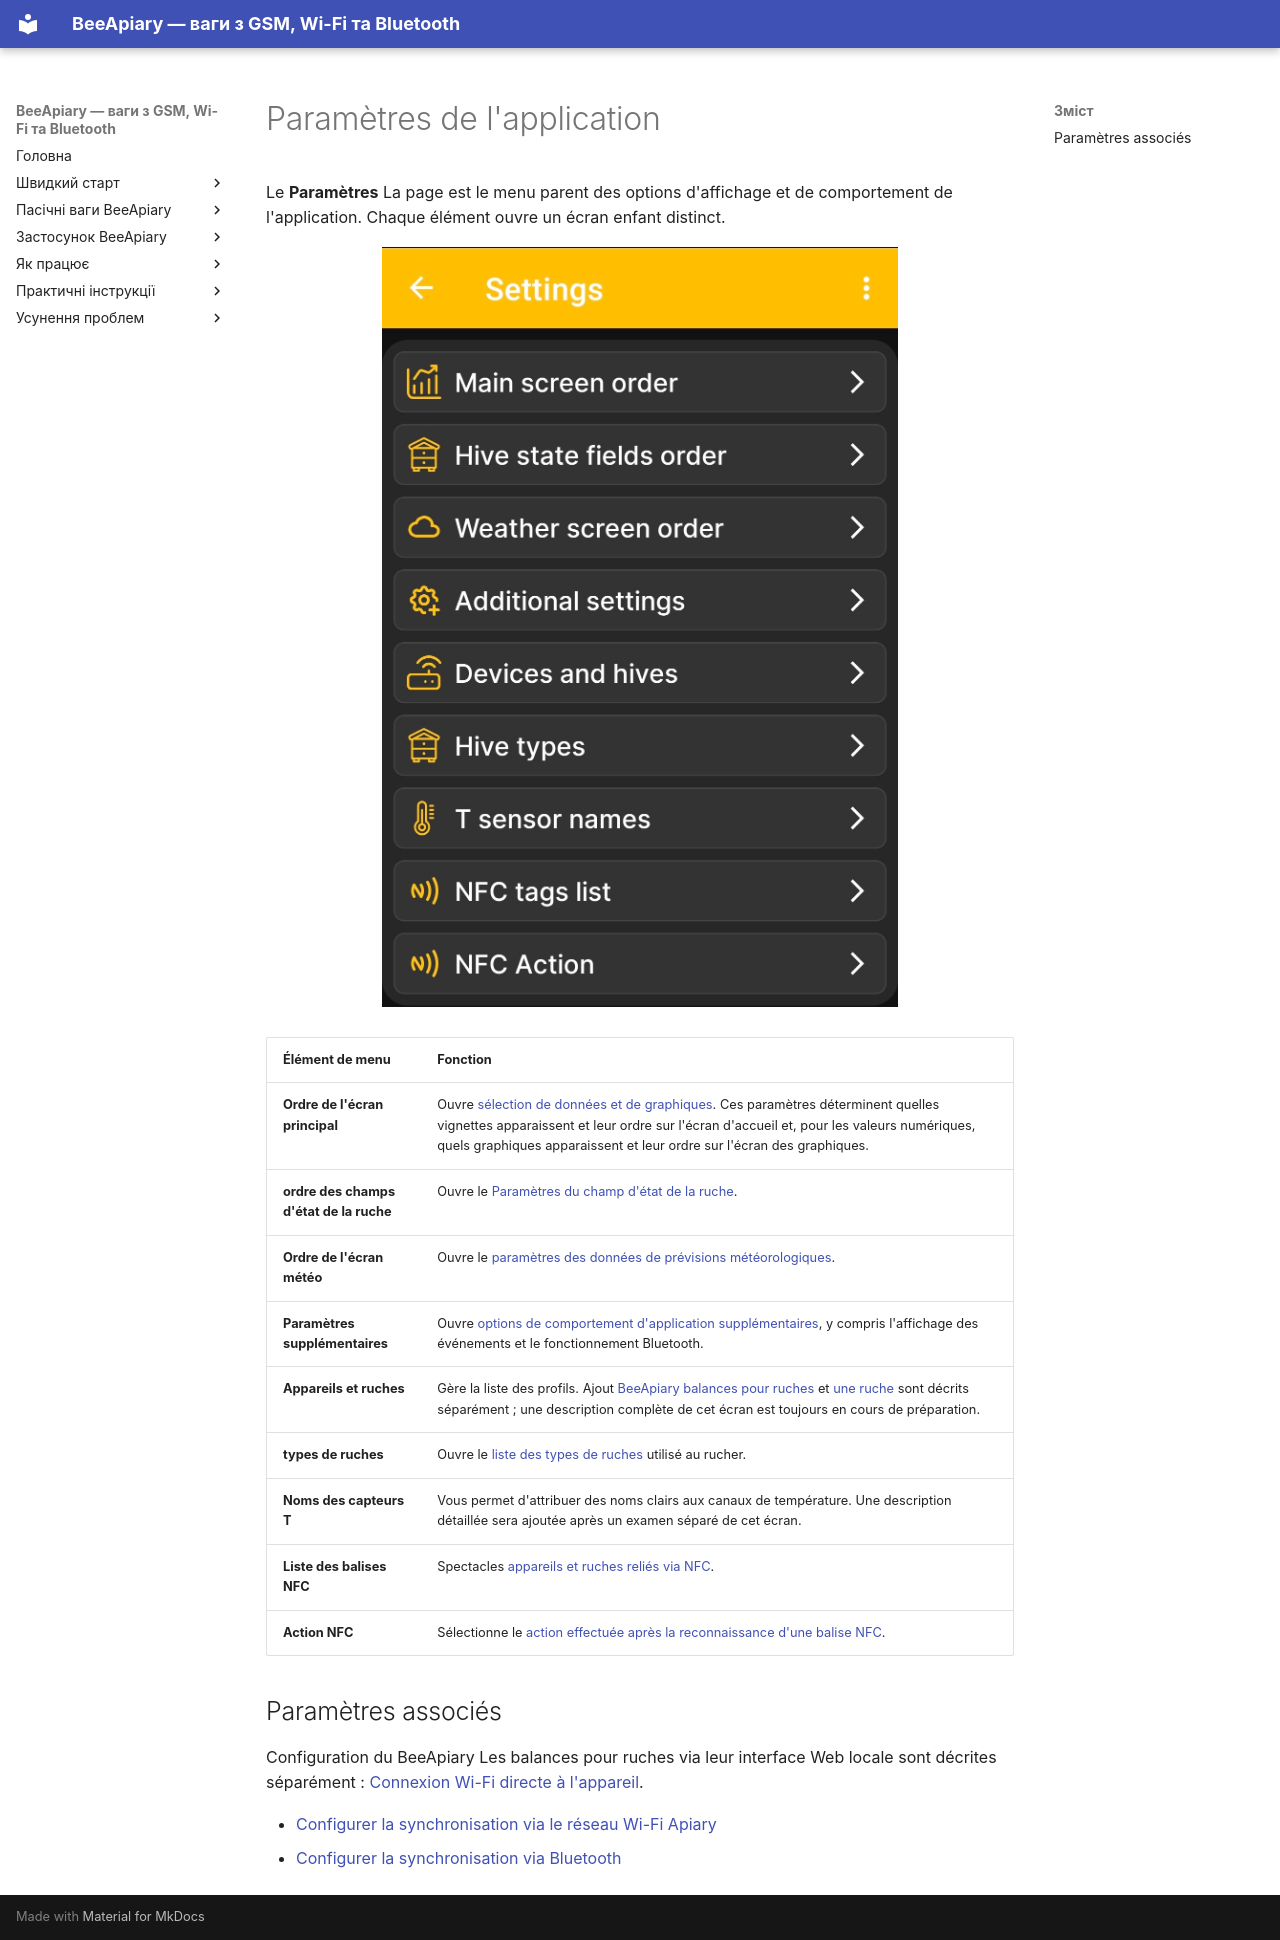

repository: Ivan-Bdgilko/BeeApiary_Docs · page: fr/app/settings/index.html · generator: mkdocs

# Paramètres de l'application

Le **Paramètres** La page est le menu parent des options d'affichage et de comportement de l'application. Chaque élément ouvre un écran enfant distinct.

![BeeApiary menu des paramètres de l'application](../../../assets/en/app/settings/app-settings-menu.jpg){ .doc-screenshot }

| Élément de menu | Fonction |
|---|---|
| **Ordre de l'écran principal** | Ouvre [sélection de données et de graphiques](../chart-settings.md). Ces paramètres déterminent quelles vignettes apparaissent et leur ordre sur l'écran d'accueil et, pour les valeurs numériques, quels graphiques apparaissent et leur ordre sur l'écran des graphiques. |
| **ordre des champs d'état de la ruche** | Ouvre le [Paramètres du champ d'état de la ruche](../hive-state-settings.md). |
| **Ordre de l'écran météo** | Ouvre le [paramètres des données de prévisions météorologiques](../weather-settings.md). |
| **Paramètres supplémentaires** | Ouvre [options de comportement d'application supplémentaires](../additional-settings.md), y compris l'affichage des événements et le fonctionnement Bluetooth. |
| **Appareils et ruches** | Gère la liste des profils. Ajout [BeeApiary balances pour ruches](../add-device.md) et [une ruche](../add-hive.md) sont décrits séparément ; une description complète de cet écran est toujours en cours de préparation. |
| **types de ruches** | Ouvre le [liste des types de ruches](../hive-types.md) utilisé au rucher. |
| **Noms des capteurs T** | Vous permet d'attribuer des noms clairs aux canaux de température. Une description détaillée sera ajoutée après un examen séparé de cet écran. |
| **Liste des balises NFC** | Spectacles [appareils et ruches reliés via NFC](../nfc-settings.md#linked-nfc-tags). |
| **Action NFC** | Sélectionne le [action effectuée après la reconnaissance d'une balise NFC](../nfc-settings.md#nfc-action). |

## Paramètres associés

Configuration du BeeApiary Les balances pour ruches via leur interface Web locale sont décrites séparément : [Connexion Wi-Fi directe à l'appareil](../../system/local-wifi.md#direct-access-point).

- [Configurer la synchronisation via le réseau Wi-Fi Apiary](../../guides/configure-wifi-sync.md)
- [Configurer la synchronisation via Bluetooth](../../guides/configure-bluetooth-sync.md)
